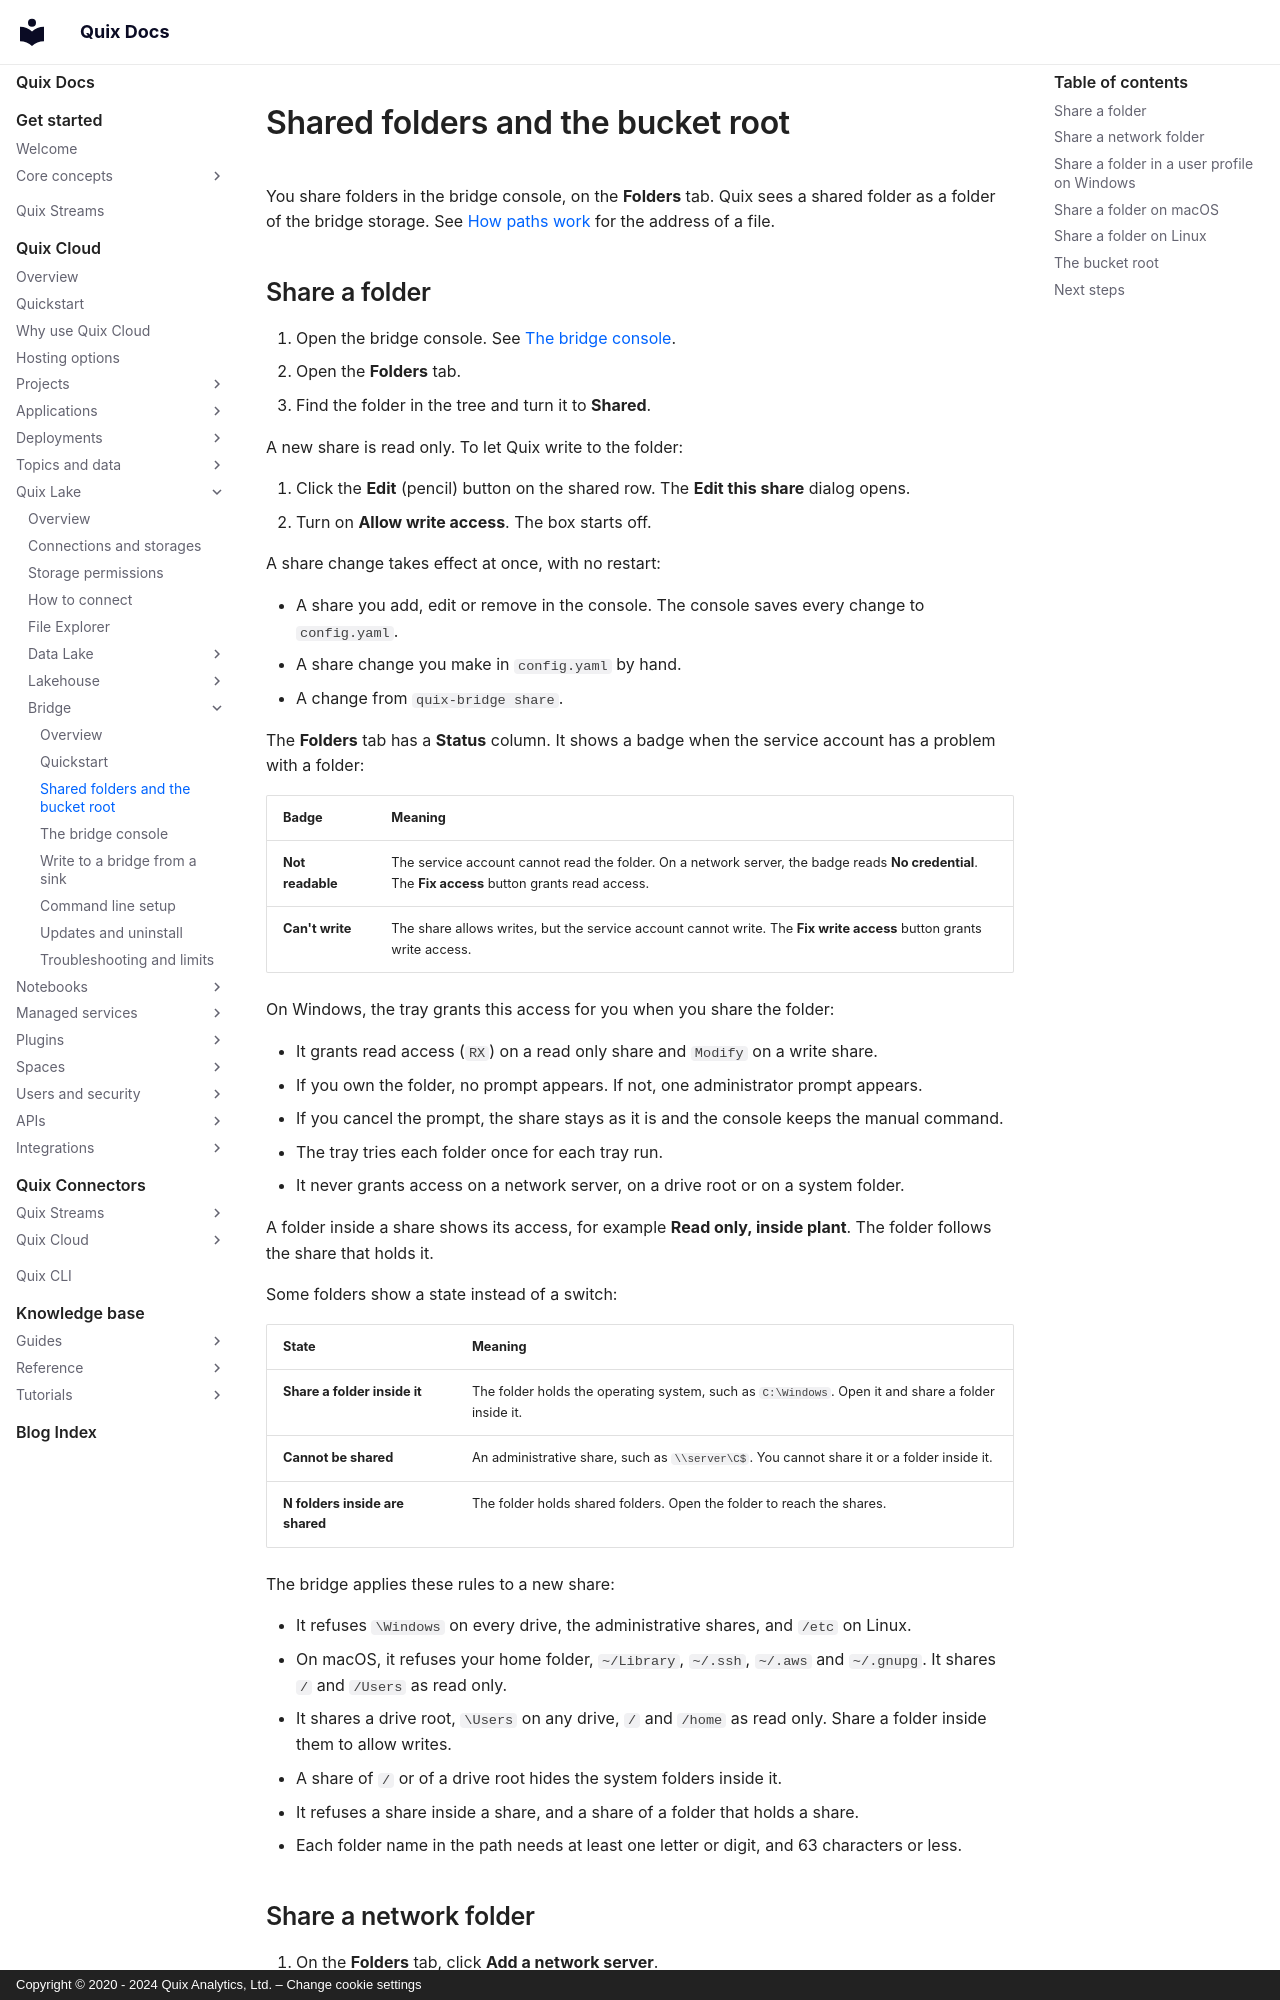

repository: quixio/quix-docs · page: quix-cloud/quix-lake/bridge/shared-folders/index.html · generator: mkdocs · copyright: Copyright © 2020 - 2024 Quix Analytics, Ltd. – Change cookie settings

---
title: Shared folders and the bucket root
description: Share a folder or a network server on the bridge, set it read only, and set the bucket root that a sink writes to.
---

# Shared folders and the bucket root

You share folders in the bridge console, on the **Folders** tab. Quix sees a shared folder as a folder of the bridge storage. See [How paths work](./overview.md#how-paths-work) for the address of a file.

## Share a folder

1. Open the bridge console. See [The bridge console](./console.md).
2. Open the **Folders** tab.
3. Find the folder in the tree and turn it to **Shared**.

A new share is read only. To let Quix write to the folder:

1. Click the **Edit** (pencil) button on the shared row. The **Edit this share** dialog opens.
2. Turn on **Allow write access**. The box starts off.

A share change takes effect at once, with no restart:

- A share you add, edit or remove in the console. The console saves every change to `config.yaml`.
- A share change you make in `config.yaml` by hand.
- A change from `quix-bridge share`.

The **Folders** tab has a **Status** column. It shows a badge when the service account has a problem with a folder:

| Badge | Meaning |
|---|---|
| **Not readable** | The service account cannot read the folder. On a network server, the badge reads **No credential**. The **Fix access** button grants read access. |
| **Can't write** | The share allows writes, but the service account cannot write. The **Fix write access** button grants write access. |

On Windows, the tray grants this access for you when you share the folder:

- It grants read access (`RX`) on a read only share and `Modify` on a write share.
- If you own the folder, no prompt appears. If not, one administrator prompt appears.
- If you cancel the prompt, the share stays as it is and the console keeps the manual command.
- The tray tries each folder once for each tray run.
- It never grants access on a network server, on a drive root or on a system folder.

A folder inside a share shows its access, for example **Read only, inside plant**. The folder follows the share that holds it.

Some folders show a state instead of a switch:

| State | Meaning |
|---|---|
| **Share a folder inside it** | The folder holds the operating system, such as `C:\Windows`. Open it and share a folder inside it. |
| **Cannot be shared** | An administrative share, such as `\\server\C$`. You cannot share it or a folder inside it. |
| **N folders inside are shared** | The folder holds shared folders. Open the folder to reach the shares. |

The bridge applies these rules to a new share:

- It refuses `\Windows` on every drive, the administrative shares, and `/etc` on Linux.
- On macOS, it refuses your home folder, `~/Library`, `~/.ssh`, `~/.aws` and `~/.gnupg`. It shares `/` and `/Users` as read only.
- It shares a drive root, `\Users` on any drive, `/` and `/home` as read only. Share a folder inside them to allow writes.
- A share of `/` or of a drive root hides the system folders inside it.
- It refuses a share inside a share, and a share of a folder that holds a share.
- Each folder name in the path needs at least one letter or digit, and 63 characters or less.
